Run: headless pygame with SDL's dummy video driver; simulated clock (each Clock.tick advances the game by its frame time, no real sleeping); random seed 0; keys injected as events and as key.get_pressed() state; no mouse input.
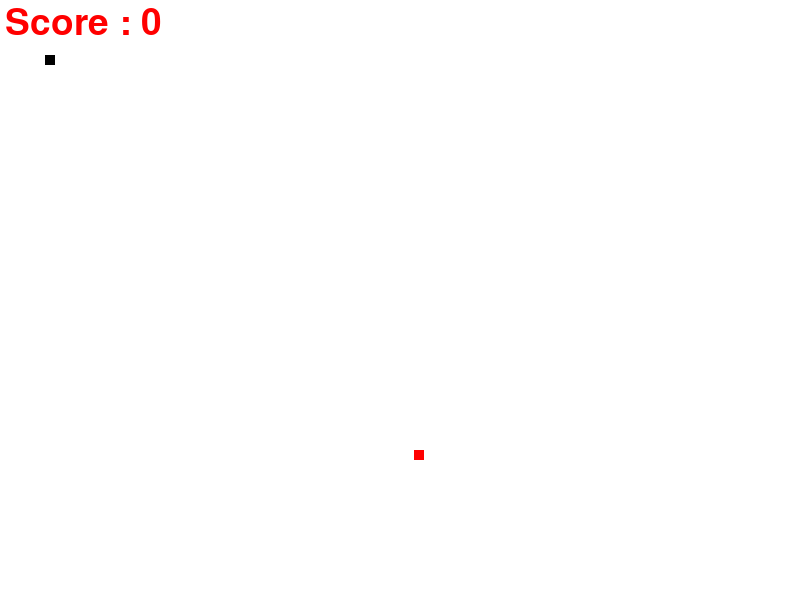
Frame 1 of 4 · flips 1–60 · no input
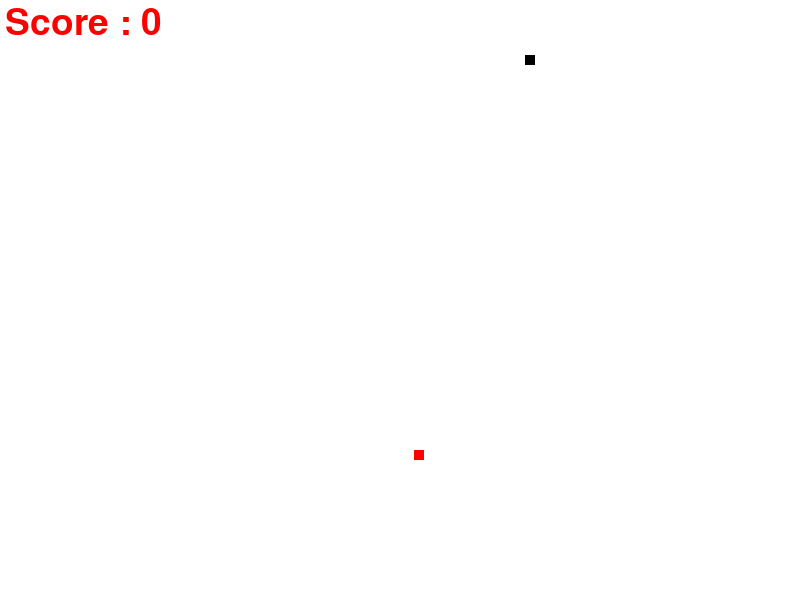
Frame 2 of 4 · flips 61–180 · tapped SPACE, RETURN · held RIGHT (→), D
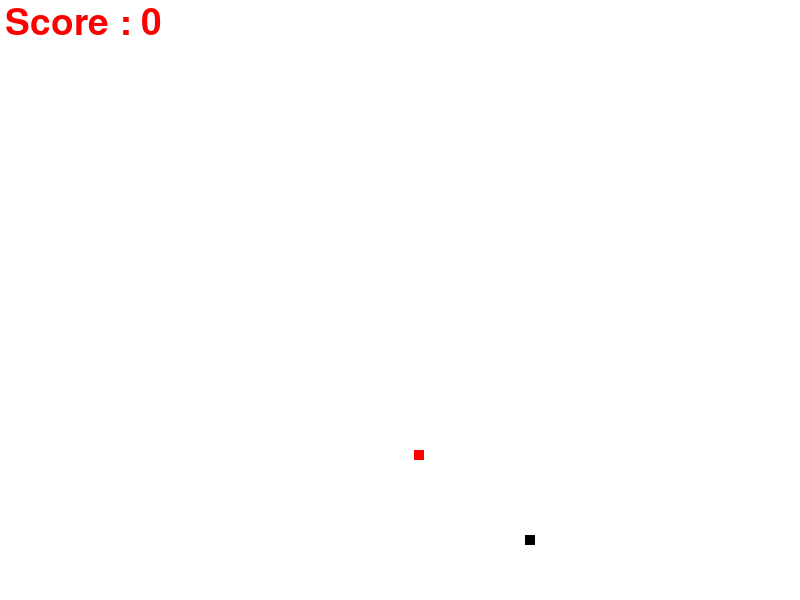
Frame 3 of 4 · flips 181–300 · held DOWN (↓), S
Frame 4 of 4 · flips 301–420 · held LEFT (←), A, UP (↑), W · screen same as frame 2, image omitted

The pygame program that drew these frames:

import pygame
import random
pygame.init() #here we have used init to initialize pygame
red = (255,0,0)  #RGB---RED,GREEN,BLUE
white = (255,255,255)
black = (0,0,0)
#game display
screen_weidth = 800
screen_height = 600
gameWindow =pygame.display.set_mode((screen_weidth,screen_height))
pygame.display.set_caption("Snakes")
pygame.display.update()
#game specific variables
clock = pygame.time.Clock()
font = pygame.font.SysFont(None,55)
def text_score(text,color,x,y):
    screen_text = font.render(text,True, color)
    gameWindow.blit(screen_text,[x,y])
def plot_snake(gameWindow, color, snake_list,snake_size):
    for x,y in snake_list:
      pygame.draw.rect(gameWindow, color,[x,y,snake_size, snake_size])
#game loop
def gameloop():
    exit_game = False
    game_over = False
    snake_x = 45
    snake_y = 55
    velocity_x = 0
    velocity_y = 0
    snake_list = []
    snake_length = 1
    food_x = random.randint(20, screen_weidth)  # random modle is imported to set any number for food location depending on screen weidth
    food_y = random.randint(20, screen_height)  # /2 is used to plot the food inside the screen with better location
    score = 0  # Because the initial score is 0
    init_velocity = 4
    snake_size = 10
    fps = 90
    clock = pygame.time.Clock()  # clock is used to update the framerate
    font = pygame.font.SysFont(None, 55)
    while not exit_game:
        for event in pygame.event.get():
            if event.type == pygame.QUIT:
                exit_game = True
            if event.type == pygame.KEYDOWN:
                if event.key == pygame.K_RIGHT: #used for snake's movement towards right dorection
                    velocity_x = init_velocity
                    velocity_y = 0
                if event.key == pygame.K_LEFT:  # used for snake's movement towards left dorection
                    velocity_x = -init_velocity
                    velocity_y = 0
                if event.key == pygame.K_UP:  # used for snake's movement towards up dorection
                    velocity_y = -init_velocity
                    velocity_x = 0
                if event.key == pygame.K_DOWN:  # used for snake's movement towards down dorection
                    velocity_y = init_velocity
                    velocity_x = 0
        snake_x = snake_x + velocity_x
        snake_y = snake_y + velocity_y
        if abs(snake_x-food_x)<5 and abs(snake_y-food_y)<5 : #used to plot score
            score +=1
            food_x = random.randint(20,screen_weidth / 2)  # to update the score
            food_y = random.randint(20,screen_height / 2)  # /2 is used to plot the food inside the screen with better location
            snake_length +=5
        gameWindow.fill(white)  #it is used to set the background color as white
        text_score("Score : " + str(score * 10), red, 5, 5)
        pygame.draw.rect(gameWindow,black,[snake_x,snake_y,snake_size,snake_size])
        pygame.draw.rect(gameWindow, red, [food_x, food_y, snake_size, snake_size])
        head = []
        head.append(snake_x)
        head.append(snake_y)
        snake_list.append(head)
        if len(snake_list)>snake_length:
            del snake_list[0]
        pygame.draw.rect(gameWindow,black,[snake_x,snake_y,snake_size,snake_size])
        plot_snake(gameWindow, black, snake_list,snake_size)
        pygame.display.update()  #this function is used to update the display
        clock.tick(fps)
    pygame.quit()
    quit()
gameloop()
